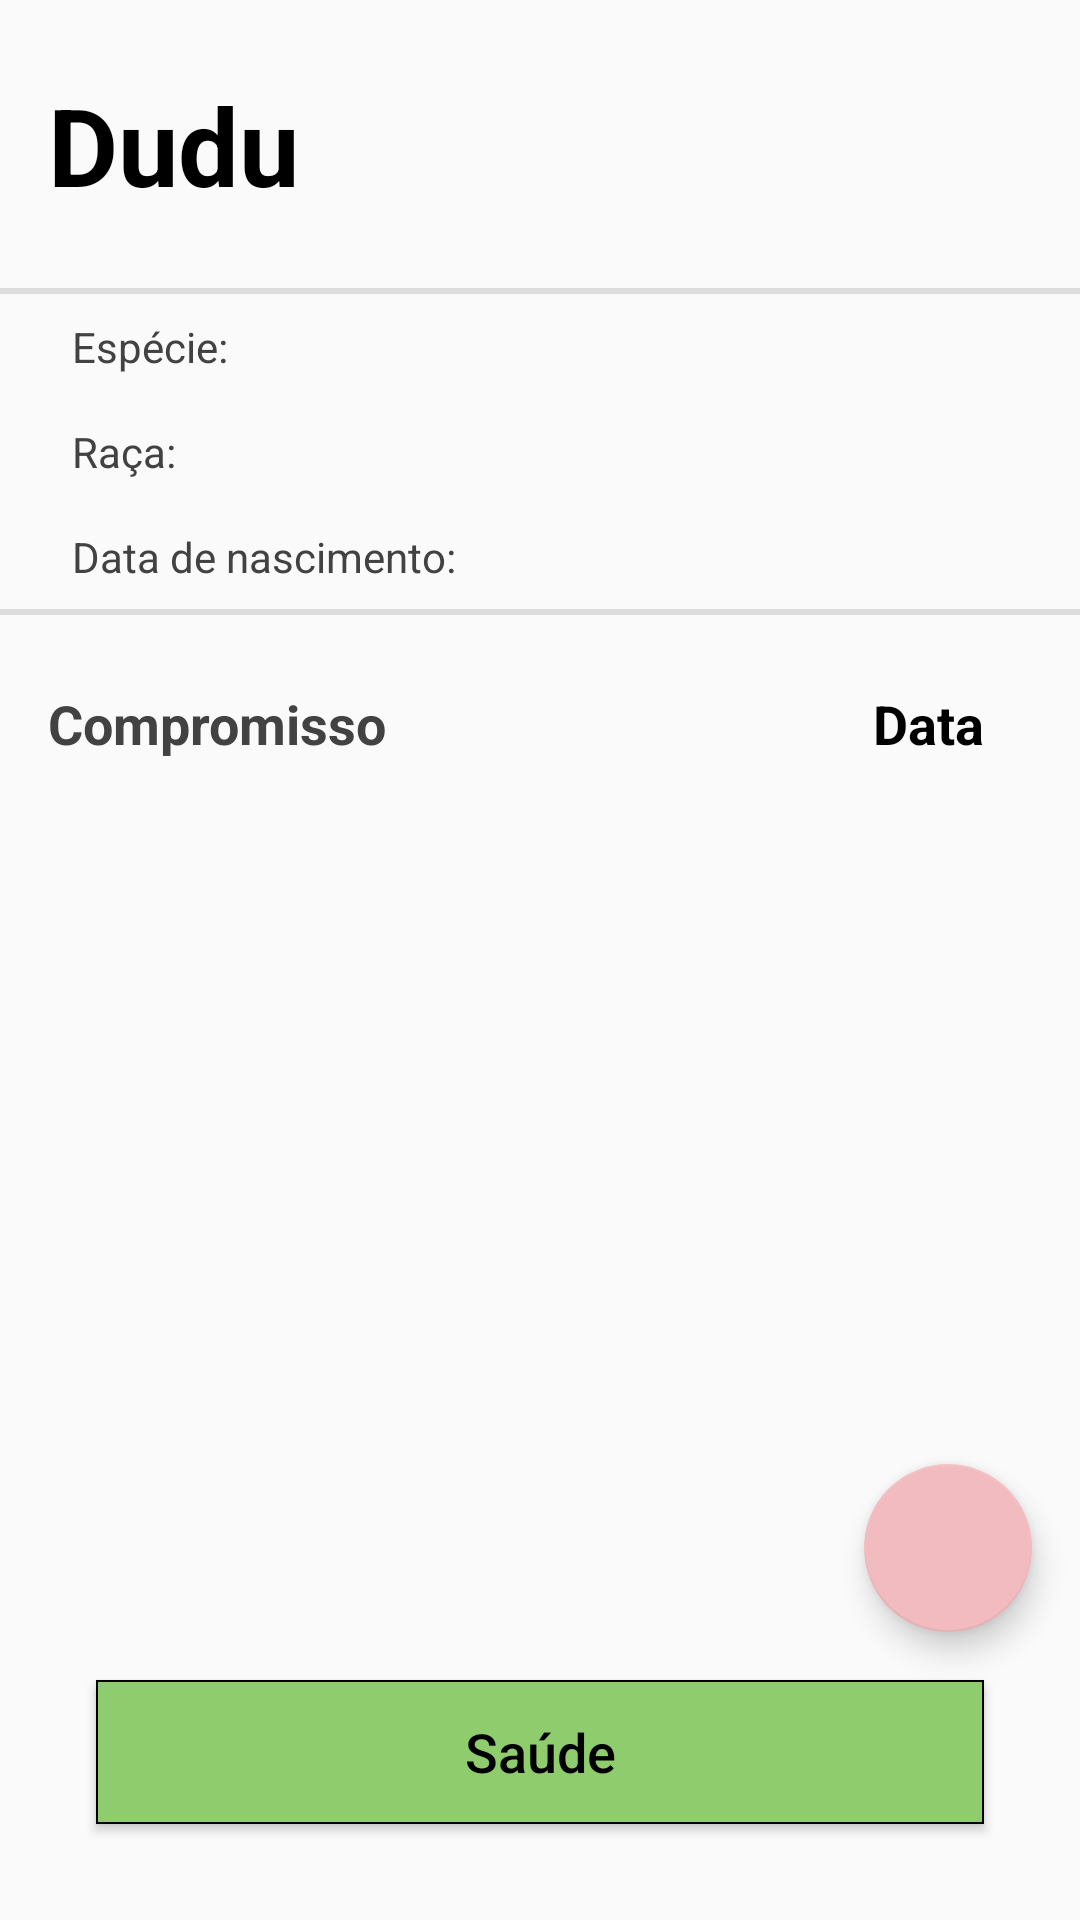

Here is an Android app screen rendered from its layout file. Give the layout XML and the strings, colors and styles it references.
<!-- AndroidManifest.xml: application theme AppTheme -->
<!-- res/layout/activity_perfil_animal.xml -->
<?xml version="1.0" encoding="utf-8"?>
<androidx.constraintlayout.widget.ConstraintLayout xmlns:android="http://schemas.android.com/apk/res/android"
    xmlns:app="http://schemas.android.com/apk/res-auto"
    xmlns:tools="http://schemas.android.com/tools"
    android:layout_width="match_parent"
    android:layout_height="match_parent"
    tools:context=".activity.PerfilAnimalActivity">

    <TextView
        android:id="@+id/tvNomeAnimal"
        android:layout_width="0dp"
        android:layout_height="wrap_content"
        android:layout_marginStart="16dp"
        android:layout_marginLeft="16dp"
        android:layout_marginTop="24dp"
        android:hint="Dudu"
        android:textColorHint="#000000"
        android:textSize="36sp"
        android:textStyle="bold"
        app:layout_constraintStart_toStartOf="parent"
        app:layout_constraintTop_toTopOf="parent" />

    <View
        android:id="@+id/divider"
        android:layout_width="match_parent"
        android:layout_height="2dp"
        android:layout_marginTop="8dp"
        android:background="?android:attr/listDivider"
        app:layout_constraintEnd_toEndOf="parent"
        app:layout_constraintStart_toStartOf="parent"
        app:layout_constraintTop_toBottomOf="@+id/imvProfile" />

    <TextView
        android:id="@+id/tvRaca"
        android:layout_width="wrap_content"
        android:layout_height="wrap_content"
        android:layout_marginStart="24dp"
        android:layout_marginLeft="24dp"
        android:layout_marginTop="16dp"
        android:hint="Raça: "
        android:text="Raça: "
        android:textColor="@color/cardview_dark_background"
        android:textColorHint="#000000"
        android:textSize="14sp"
        app:layout_constraintStart_toStartOf="parent"
        app:layout_constraintTop_toBottomOf="@+id/tvEspecie" />

    <TextView
        android:id="@+id/tvEspecie"
        android:layout_width="wrap_content"
        android:layout_height="wrap_content"
        android:layout_marginStart="24dp"
        android:layout_marginLeft="24dp"
        android:layout_marginTop="8dp"
        android:hint="Espécie: "
        android:text="Espécie: "
        android:textColor="@color/cardview_dark_background"
        android:textColorHint="#000000"
        android:textSize="14sp"
        app:layout_constraintStart_toStartOf="parent"
        app:layout_constraintTop_toBottomOf="@+id/divider" />

    <TextView
        android:id="@+id/tvDtNascimento"
        android:layout_width="wrap_content"
        android:layout_height="wrap_content"
        android:layout_marginStart="24dp"
        android:layout_marginLeft="24dp"
        android:layout_marginTop="16dp"
        android:hint="Data de nascimento: "
        android:text="Data de nascimento: "
        android:textColor="@color/cardview_dark_background"
        android:textColorHint="#000000"
        android:textSize="14sp"
        app:layout_constraintStart_toStartOf="parent"
        app:layout_constraintTop_toBottomOf="@+id/tvRaca" />

    <View
        android:id="@+id/divider2"
        android:layout_width="match_parent"
        android:layout_height="2dp"
        android:layout_marginTop="8dp"
        android:background="?android:attr/listDivider"
        app:layout_constraintEnd_toEndOf="parent"
        app:layout_constraintStart_toStartOf="parent"
        app:layout_constraintTop_toBottomOf="@+id/tvDtNascimento" />

    <Button
        android:id="@+id/btnSaude"
        android:layout_width="0dp"
        android:layout_height="wrap_content"
        android:layout_marginStart="32dp"
        android:layout_marginLeft="32dp"
        android:layout_marginEnd="32dp"
        android:layout_marginRight="32dp"
        android:layout_marginBottom="32dp"
        android:background="@drawable/costume_botao_principal"
        android:hint="Saúde"
        android:textColorHint="#000000"
        android:textSize="18sp"
        app:layout_constraintBottom_toBottomOf="parent"
        app:layout_constraintEnd_toEndOf="parent"
        app:layout_constraintStart_toStartOf="parent" />

    <androidx.recyclerview.widget.RecyclerView
        android:id="@+id/rvCompromissos"
        android:layout_width="0dp"
        android:layout_height="0dp"
        android:layout_marginStart="16dp"
        android:layout_marginLeft="16dp"
        android:layout_marginTop="16dp"
        android:layout_marginEnd="32dp"
        android:layout_marginRight="32dp"
        app:layout_constraintBottom_toTopOf="@+id/btnSaude"
        app:layout_constraintEnd_toEndOf="parent"
        app:layout_constraintStart_toStartOf="parent"
        app:layout_constraintTop_toBottomOf="@+id/tvNomeCompromisso" />

    <TextView
        android:id="@+id/tvNomeCompromisso"
        android:layout_width="0dp"
        android:layout_height="wrap_content"
        android:layout_marginStart="16dp"
        android:layout_marginLeft="16dp"
        android:layout_marginTop="24dp"
        android:hint="Compromisso"
        android:textColorHint="@color/cardview_dark_background"
        android:textSize="18sp"
        android:textStyle="bold"
        app:layout_constraintEnd_toStartOf="@+id/tvDtCompromisso"
        app:layout_constraintStart_toStartOf="parent"
        app:layout_constraintTop_toBottomOf="@+id/divider2" />

    <TextView
        android:id="@+id/tvDtCompromisso"
        android:layout_width="0dp"
        android:layout_height="wrap_content"
        android:layout_marginTop="24dp"
        android:layout_marginEnd="32dp"
        android:layout_marginRight="32dp"
        android:hint="Data"
        android:textColorHint="#000000"
        android:textSize="18sp"
        android:textStyle="bold"
        app:layout_constraintEnd_toEndOf="parent"
        app:layout_constraintTop_toBottomOf="@+id/divider2" />

    <com.google.android.material.floatingactionbutton.FloatingActionButton
        android:id="@+id/fabtnPerfil"
        android:layout_width="wrap_content"
        android:layout_height="wrap_content"
        android:layout_marginEnd="16dp"
        android:layout_marginRight="16dp"
        android:layout_marginBottom="16dp"
        android:clickable="true"
        app:backgroundTint="#F2BBBF"
        app:layout_constraintBottom_toTopOf="@+id/btnSaude"
        app:layout_constraintEnd_toEndOf="parent"
        app:srcCompat="@drawable/ic_baseline_add_24" />

    <ImageView
        android:id="@+id/imvProfile"
        android:layout_width="80dp"
        android:layout_height="80dp"
        android:layout_marginTop="8dp"
        android:layout_marginEnd="16dp"
        android:layout_marginRight="16dp"
        android:scaleType="centerCrop"
        app:layout_constraintEnd_toEndOf="parent"
        app:layout_constraintTop_toTopOf="parent"
        app:srcCompat="@drawable/ic_baseline_account_circle_24" />

</androidx.constraintlayout.widget.ConstraintLayout>
<!-- resources referenced by this layout -->
<resources>
  <!-- drawable costume_botao_principal (drawable) -->
  <?xml version="1.0" encoding="utf-8"?>
  <shape xmlns:android="http://schemas.android.com/apk/res/android"
      android:shape="rectangle">
      <gradient android:startColor="#8ECC6D"
          android:endColor="#8ECC6D"
          android:angle="270" />
      <corners android:radius="0dp" />
      <stroke android:width="2px" android:color="#000000" />
  </shape>
  <style name="AppTheme" parent="Base.Theme.AppCompat.Light.DarkActionBar">
          
          <item name="colorPrimary">#8ECC6D</item>
          <item name="colorPrimaryDark">#8ECC6D</item>
          <item name="colorAccent">@color/colorAccent</item>
      </style>
  <color name="colorAccent">#03DAC5</color>
</resources>
